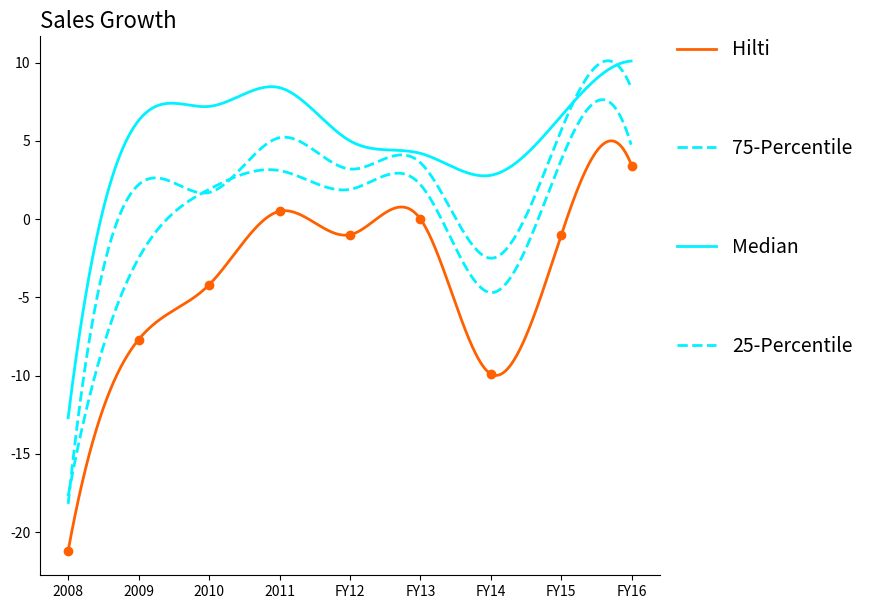

Write Python code to recreate this figure.
import matplotlib.pyplot as plt
import numpy as np

fig = plt.figure(num=None, figsize=(10, 7), dpi=80, facecolor='w', edgecolor='k')
ax = fig.add_subplot(111)
ax.spines['right'].set_visible(False)
ax.spines['top'].set_visible(False)

x = np.array([0,1,2,3,4,5,6,7,8,9])
y = np.array([[-21.2,-7.7,-4.2,0.5,-1.0,0,-9.9,-1.0,3.4],[-17.7,-2.5,1.9,3.1,1.9,2.2,-4.7,3.8,4.6],[-12.7,6.3,7.2,8.4,5.0,4.2,2.8,6.6,10.1],[-18.2,2.2,1.7,5.2,3.2,3.6,-2.5,5.7,8.3]])
my_xticks = ['2008','2009','2010','2011','FY12','FY13','FY14','FY15','FY16','9M17']
color = ['#ff6100','#00f2ff','#00f2ff','#00f2ff']
style = ['-','--','-','--']
marker = ['o','','','']
legendLabel = ['Hilti','75-Percentile','Median','25-Percentile']
count = 0
dottedKey = 0
plt.xticks(x, my_xticks)
plt.plot(y[dottedKey],color='#ff6100',linestyle='',markersize=6,linewidth=2,marker='o');
from scipy import interpolate
for data in y:
	f = interpolate.interp1d(np.arange(len(data)), data, kind='cubic')
	xnew = np.arange(0, len(data)-1, 0.01)
	ynew = f(xnew)	
	plt.plot(xnew, ynew, color=color[count],linestyle=style[count],markersize=6,linewidth=2,label=legendLabel[count])
	#ax.set_yticks([-25.0,-20.0,-15.0,-10.0,-05.0,-25.0,0.0,5.0,10.0,15.0])		
	#plt.legend()
	count = count+1

box = ax.get_position()
ax.set_position([box.x0, box.y0, box.width * 0.8, box.height])	
ax.legend(loc='center left',bbox_to_anchor=(1, 0.7),prop={'size': 14},labelspacing=4,frameon=False)
	
plt.title('Sales Growth',loc='left',fontsize="16")	#fontweight="bold",
plt.savefig("final_300118_1.png")
plt.show()